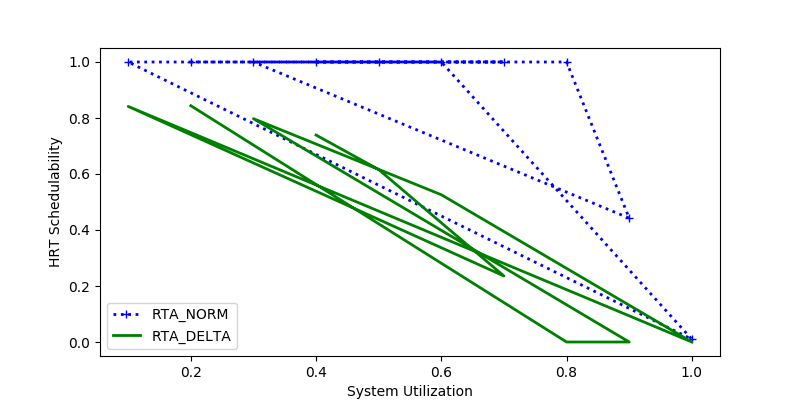

Data behind this chart, as committed beside it:
sys_util, RTA_NORM, RTA_DELTA
0.4, 1.0, 0.7391
0.5, 1.0, 0.6158
0.7, 1.0, 0.2357
0.1, 1.0, 0.8413
1.0, 0.01, 0.0
0.6, 1.0, 0.5259
0.3, 1.0, 0.7976
0.9, 0.4424, 0.0
0.8, 1.0, 0.0
0.2, 1.0, 0.8439
